2-way image classification set "OCTdata" from GitHub (eandablo/OCTreader); label vocabulary: CNV, normal.

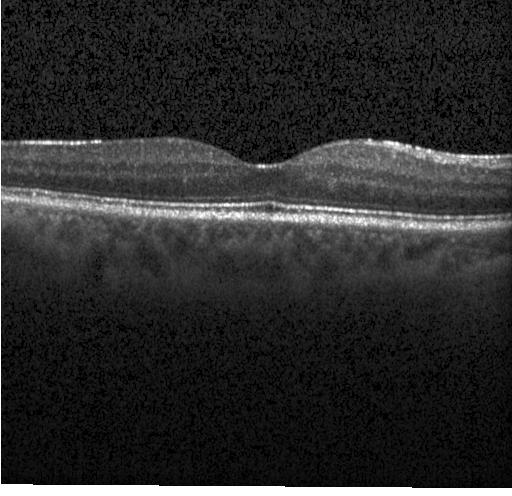
Label: normal

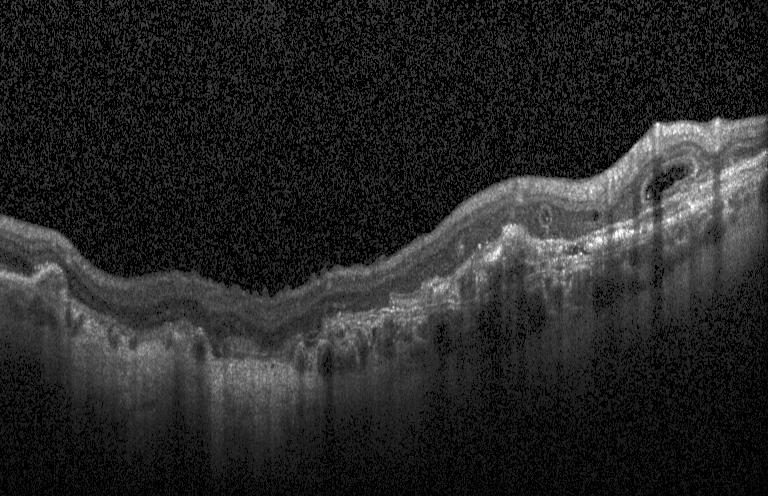
Label: CNV

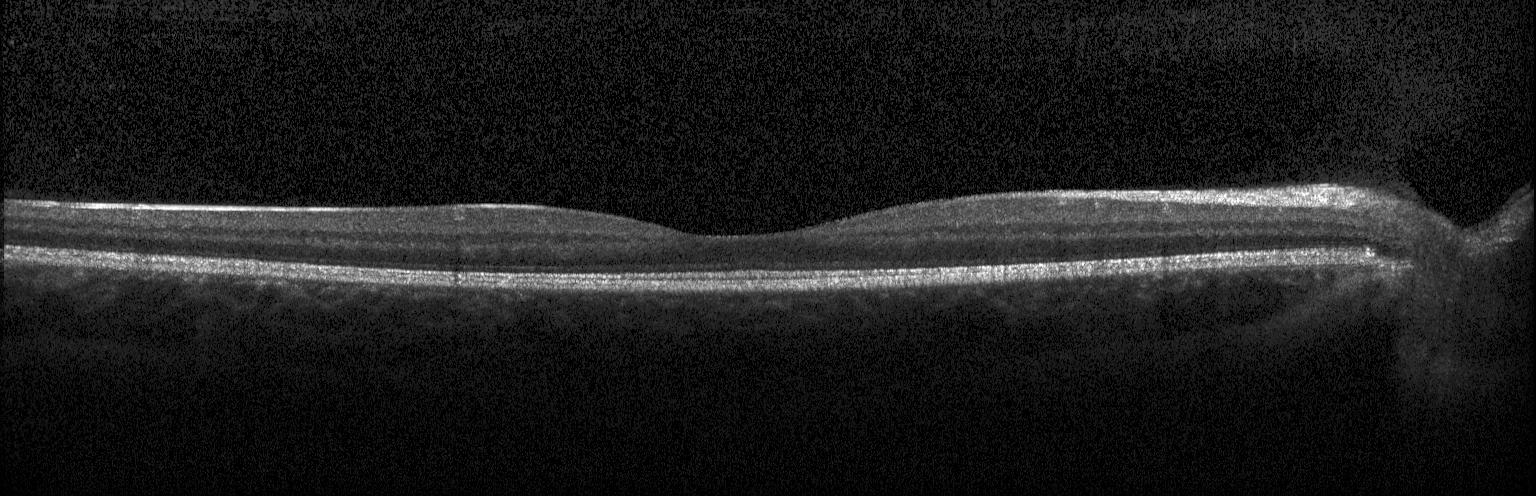
Label: normal

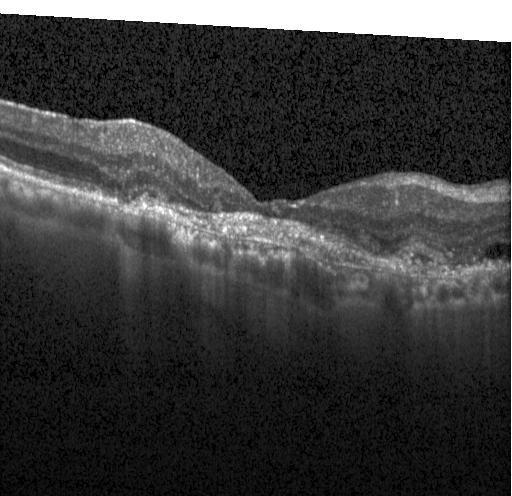
Label: CNV

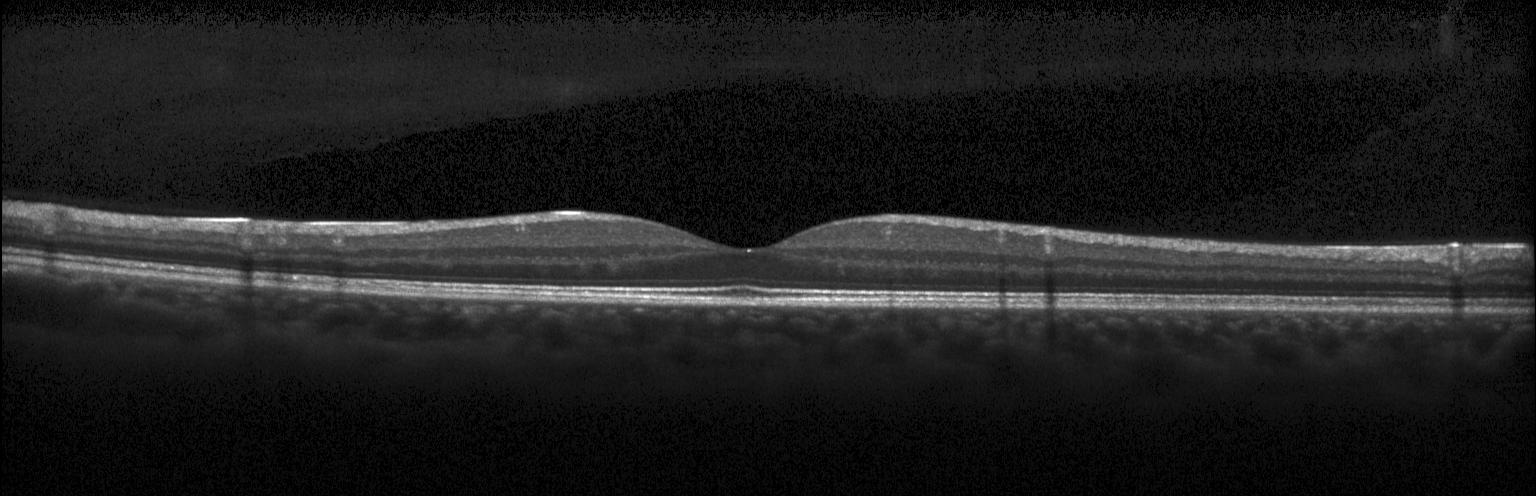
Label: normal

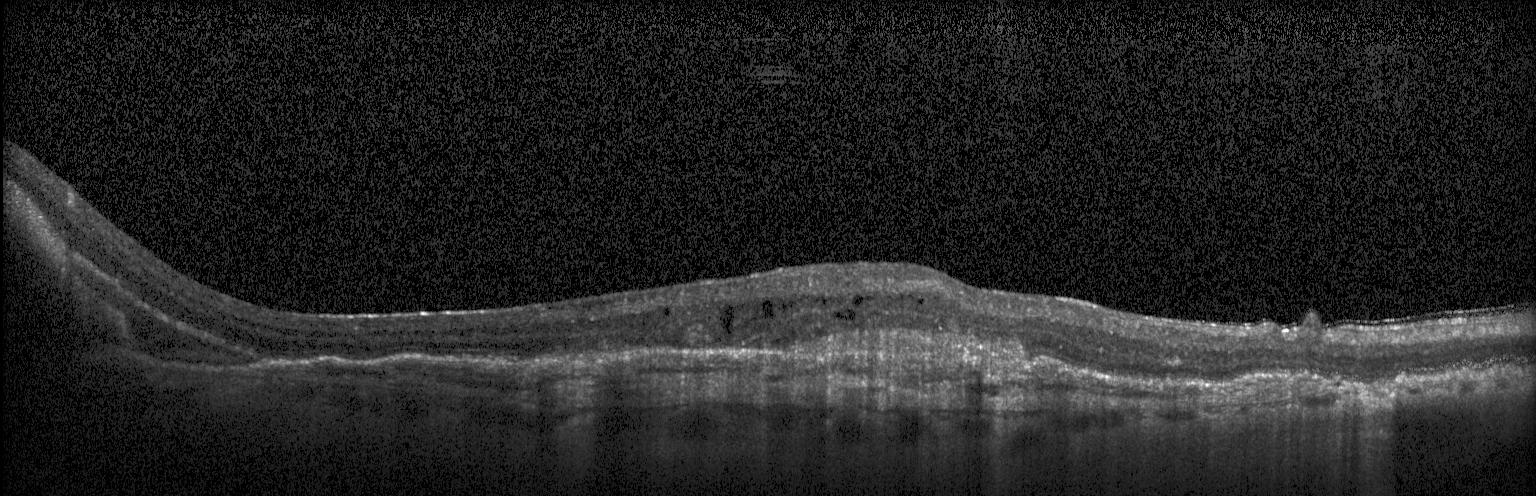
Label: CNV
